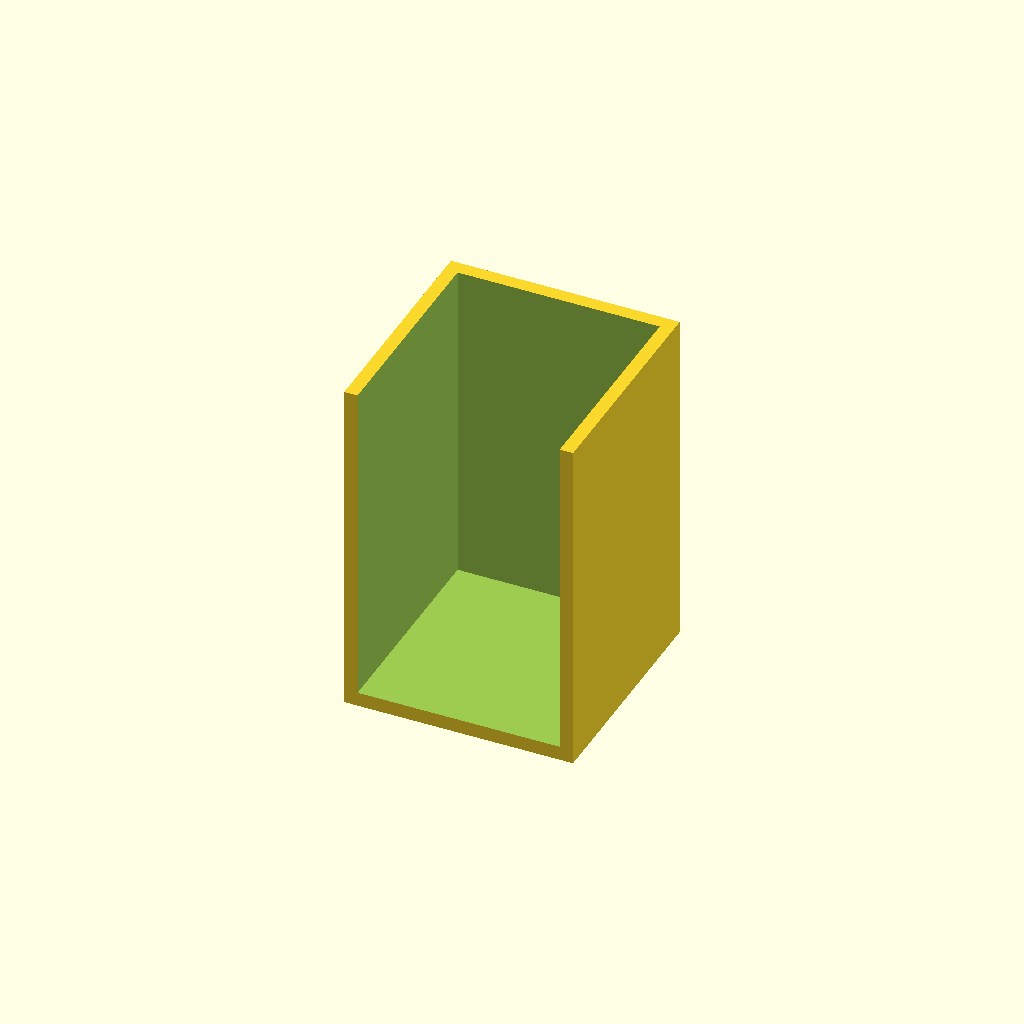
Cell 1 — every parameter at its default value.
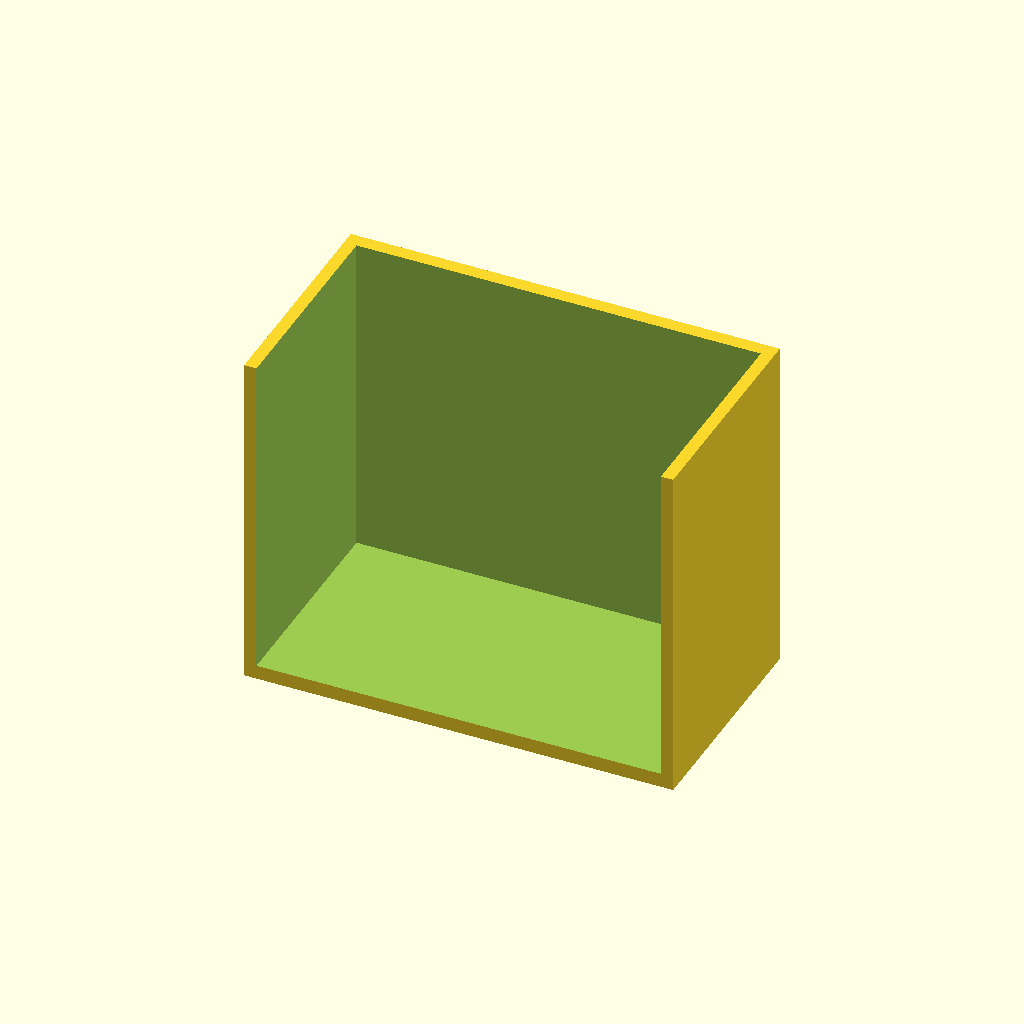
Cell 2: doorWidth = 3.5 (everything else at default).
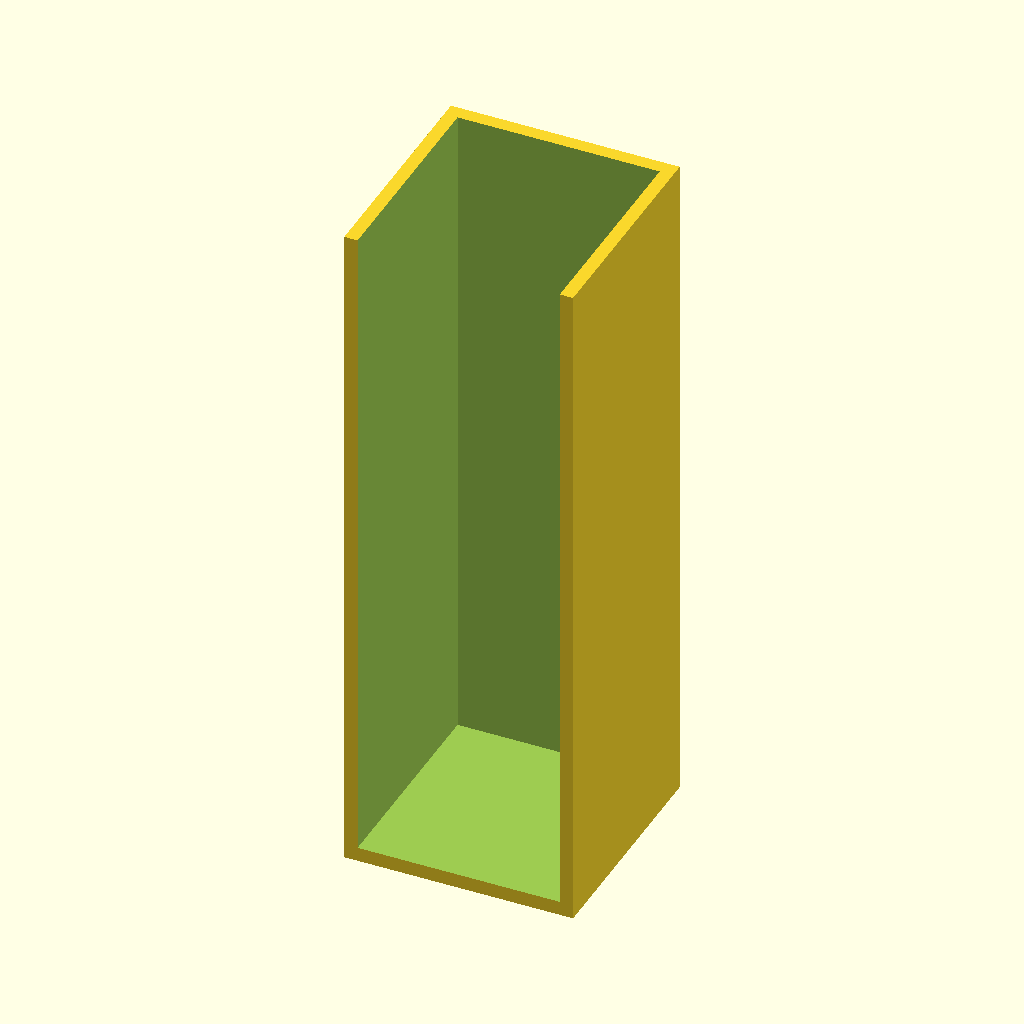
Cell 3 — catcherHeight set to 6, the other parameters unchanged.
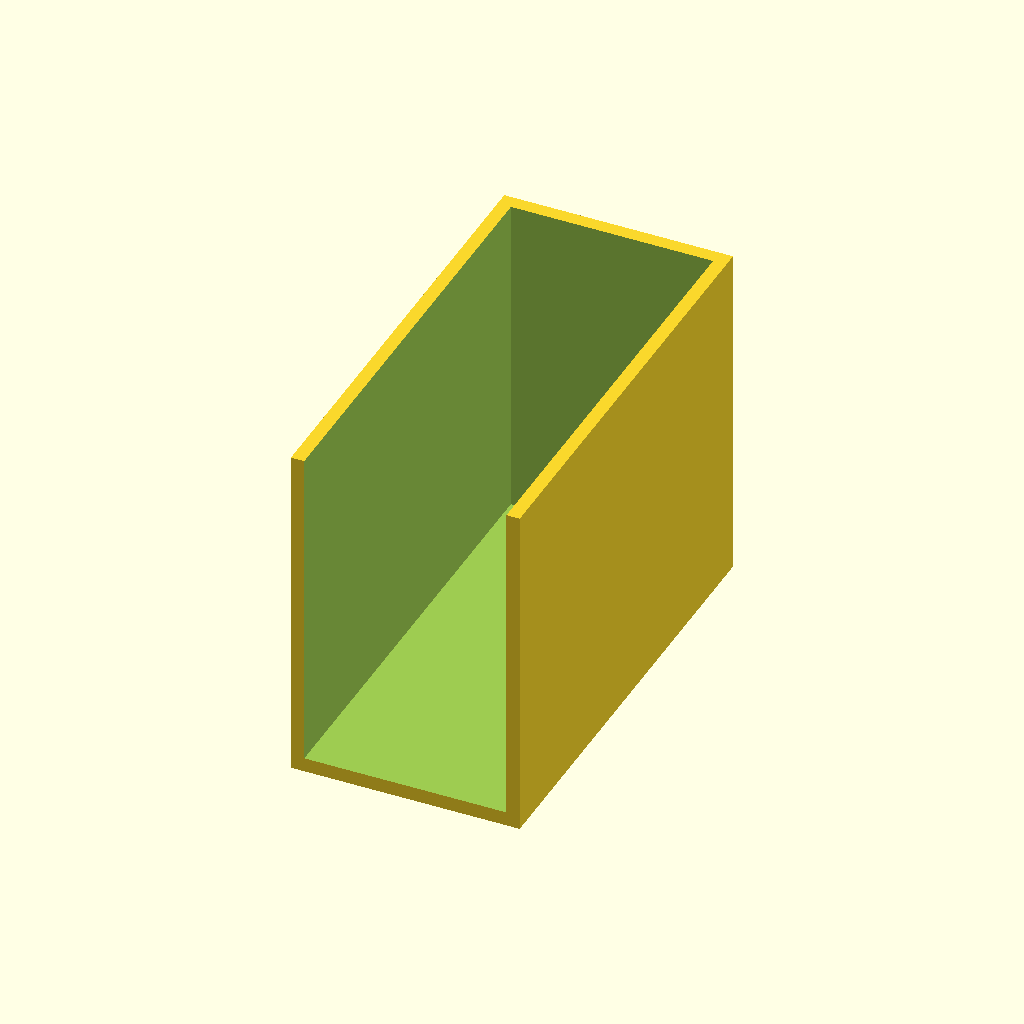
Cell 4: the same model with catcherLength = 4.
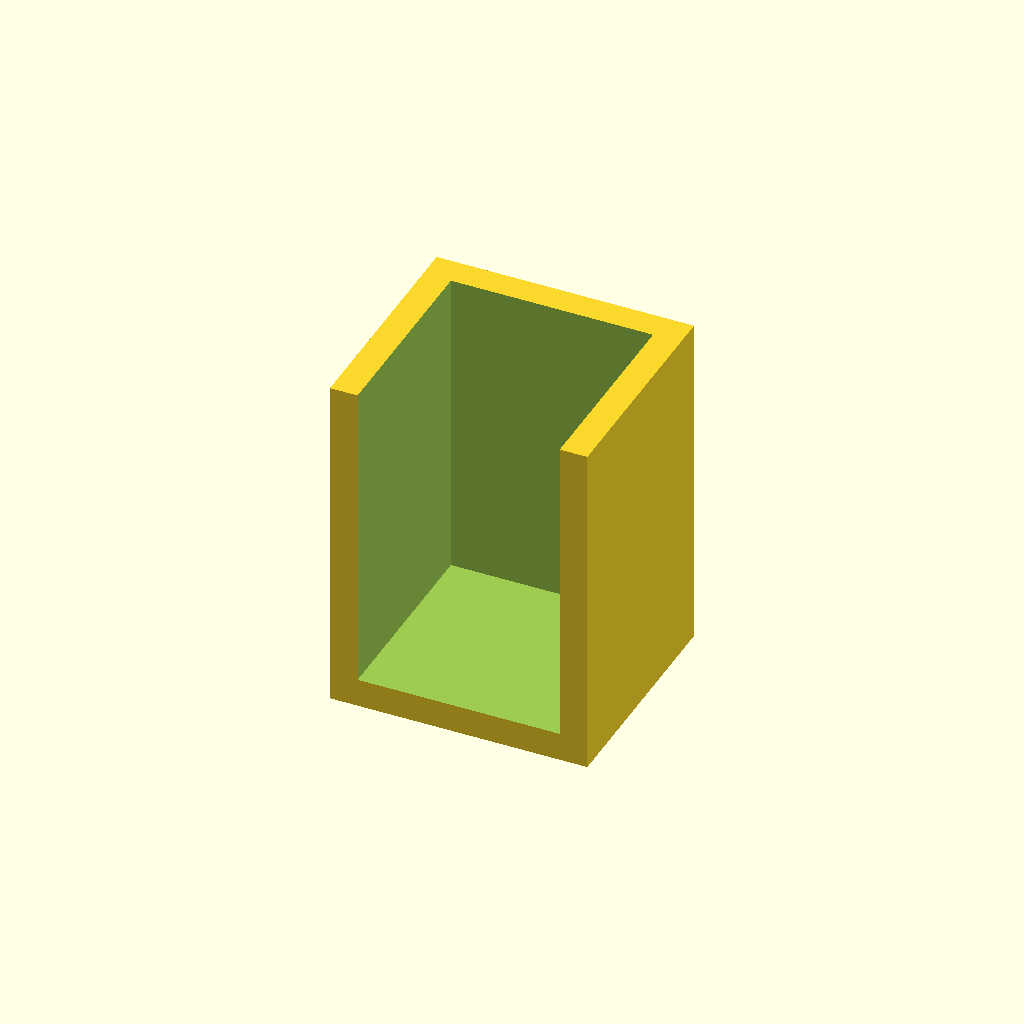
Cell 5: the same model with thickness = 0.25.
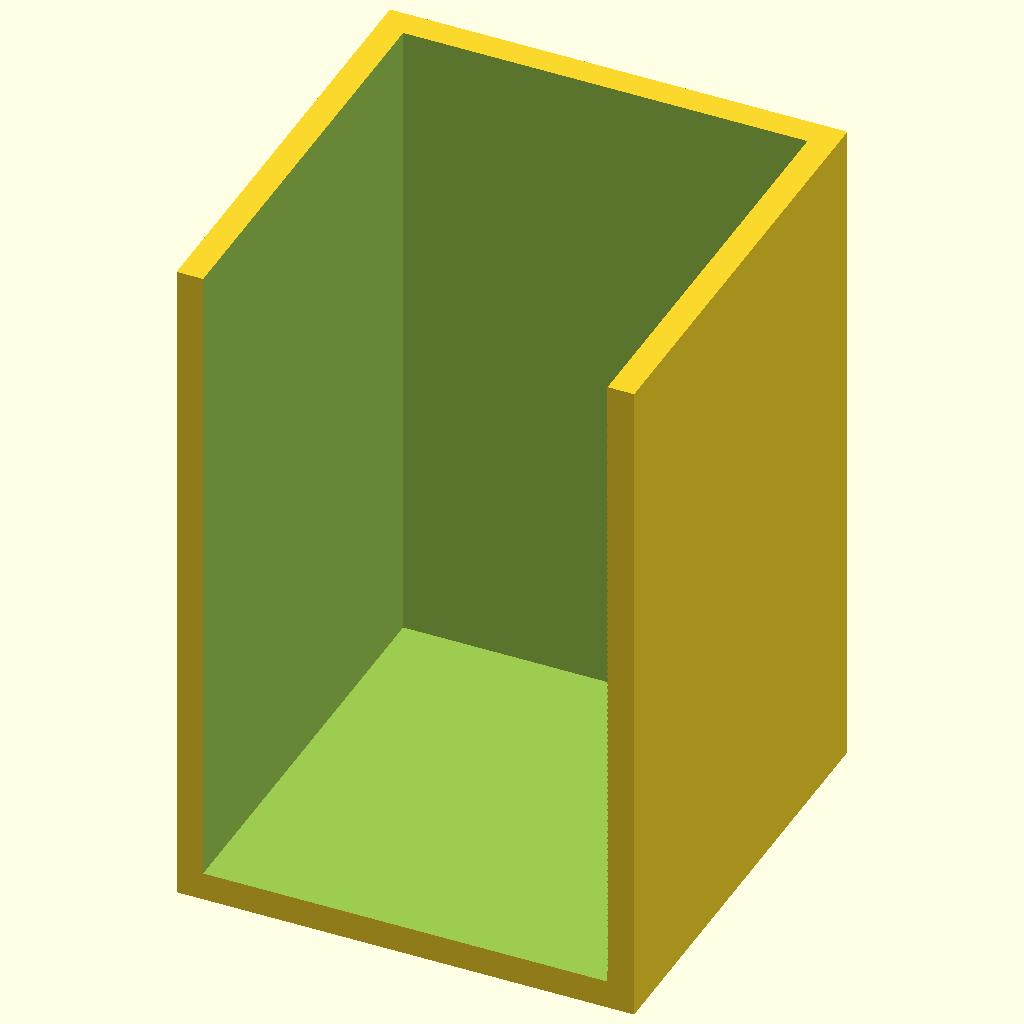
Cell 6 — scaleFactor set to 50.8, the other parameters unchanged.
All cells are drawn from one camera (rotation 55°, 0°, 25°, orthographic, colour scheme Cornfield), so only the parameter changes between them.
Source of the model, scadFiles/1753665/2731976.scad:
//BEGIN CUSTOMIZER VARIABLES

/*[door]*/

//How thick is the door?

doorWidth = 1.75;

//

catcherHeight = 3;

//

catcherLength = 2;

/*[advanced]*/

//How thick do you want it to be?

thickness = .125;

//allows units entered to be inches.

scaleFactor = 25.4;

//END CUSTOMIZER VARIABLES

scale(scaleFactor){

	difference(){

		cube([doorWidth+thickness*2,catcherLength,catcherHeight],center = true);

		translate([0,-thickness,thickness]){

			cube([doorWidth*1.01,catcherLength,catcherHeight],center = true);

		}

	}

}
Parameter table extracted from the source (name, type, default, range or options):
doorWidth: number, default 1.75
catcherHeight: number, default 3
catcherLength: number, default 2
thickness: number, default 0.125
scaleFactor: number, default 25.4
